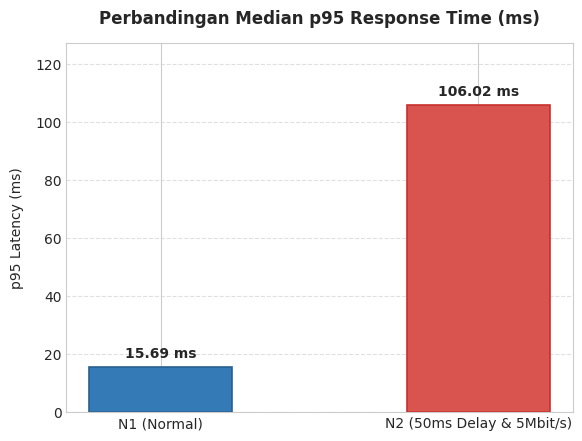
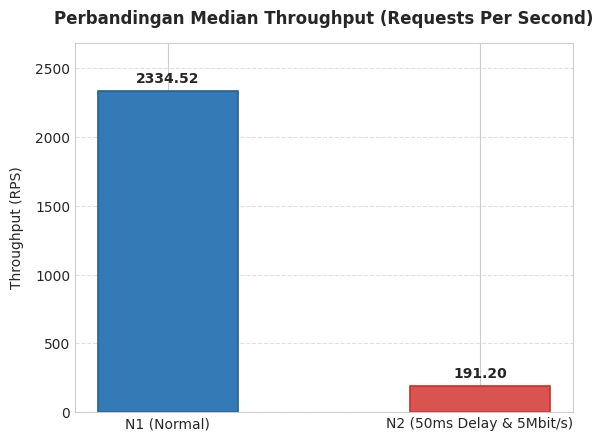
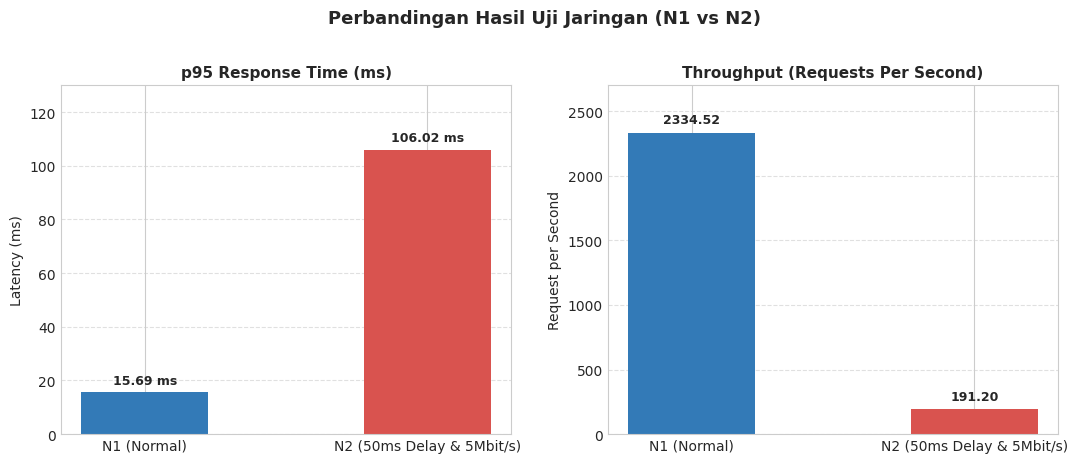

The matplotlib source for these figures, in order:
import os
import matplotlib.pyplot as plt

os.makedirs('grafik', exist_ok=True)

# Data
scenarios = ['N1 (Normal)', 'N2 (50ms Delay & 5Mbit/s)']
p95_values = [15.69, 106.02]
rps_values = [2334.52, 191.20]

# Style configuration
plt.style.use('seaborn-v0_8-whitegrid' if 'seaborn-v0_8-whitegrid' in plt.style.available else 'default')
plt.rcParams['font.sans-serif'] = 'Arial'
plt.rcParams['axes.edgecolor'] = '#cccccc'
plt.rcParams['axes.linewidth'] = 0.8

# 1. Grafik Perbandingan p95 Latency (ms)
fig, ax = plt.subplots(figsize=(6, 4.5), dpi=300)
colors = ['#337ab7', '#d9534f']
bars = ax.bar(scenarios, p95_values, color=colors, width=0.45, edgecolor=['#286090', '#c9302c'], linewidth=1.2)
for bar in bars:
    yval = bar.get_height()
    ax.text(bar.get_x() + bar.get_width()/2, yval + 2, f"{yval:.2f} ms", ha='center', va='bottom', fontsize=10, fontweight='bold')
ax.set_title('Perbandingan Median p95 Response Time (ms)', fontsize=12, fontweight='bold', pad=14)
ax.set_ylabel('p95 Latency (ms)', fontsize=10, labelpad=8)
ax.set_ylim(0, max(p95_values) * 1.2)
ax.grid(True, linestyle='--', alpha=0.6, axis='y')
plt.tight_layout()
plt.savefig('grafik/grafik_jaringan_p95_latency.png')
plt.close()

# 2. Grafik Perbandingan Throughput (RPS)
fig, ax = plt.subplots(figsize=(6, 4.5), dpi=300)
bars = ax.bar(scenarios, rps_values, color=['#337ab7', '#d9534f'], width=0.45, edgecolor=['#286090', '#c9302c'], linewidth=1.2)
for bar in bars:
    yval = bar.get_height()
    ax.text(bar.get_x() + bar.get_width()/2, yval + 40, f"{yval:.2f}", ha='center', va='bottom', fontsize=10, fontweight='bold')
ax.set_title('Perbandingan Median Throughput (Requests Per Second)', fontsize=12, fontweight='bold', pad=14)
ax.set_ylabel('Throughput (RPS)', fontsize=10, labelpad=8)
ax.set_ylim(0, max(rps_values) * 1.15)
ax.grid(True, linestyle='--', alpha=0.6, axis='y')
plt.tight_layout()
plt.savefig('grafik/grafik_jaringan_throughput_rps.png')
plt.close()

# 3. Grafik Side-by-Side (Persis format laporan)
fig, (ax1, ax2) = plt.subplots(1, 2, figsize=(11, 4.5), dpi=300)

bars1 = ax1.bar(scenarios, p95_values, color=['#337ab7', '#d9534f'], width=0.45)
for bar in bars1:
    yval = bar.get_height()
    ax1.text(bar.get_x() + bar.get_width()/2, yval + 2, f"{yval:.2f} ms", ha='center', va='bottom', fontsize=9, fontweight='bold')
ax1.set_title('p95 Response Time (ms)', fontsize=11, fontweight='bold')
ax1.set_ylabel('Latency (ms)', fontsize=10)
ax1.set_ylim(0, 130)
ax1.grid(True, linestyle='--', alpha=0.6, axis='y')

bars2 = ax2.bar(scenarios, rps_values, color=['#337ab7', '#d9534f'], width=0.45)
for bar in bars2:
    yval = bar.get_height()
    ax2.text(bar.get_x() + bar.get_width()/2, yval + 50, f"{yval:.2f}", ha='center', va='bottom', fontsize=9, fontweight='bold')
ax2.set_title('Throughput (Requests Per Second)', fontsize=11, fontweight='bold')
ax2.set_ylabel('Request per Second', fontsize=10)
ax2.set_ylim(0, 2700)
ax2.grid(True, linestyle='--', alpha=0.6, axis='y')

plt.suptitle('Perbandingan Hasil Uji Jaringan (N1 vs N2)', fontsize=13, fontweight='bold', y=1.02)
plt.tight_layout()
plt.savefig('grafik/grafik_perbandingan_jaringan_lengkap.png')
plt.close()

print("Grafik uji jaringan berhasil dibuat di folder 'grafik/'!")
